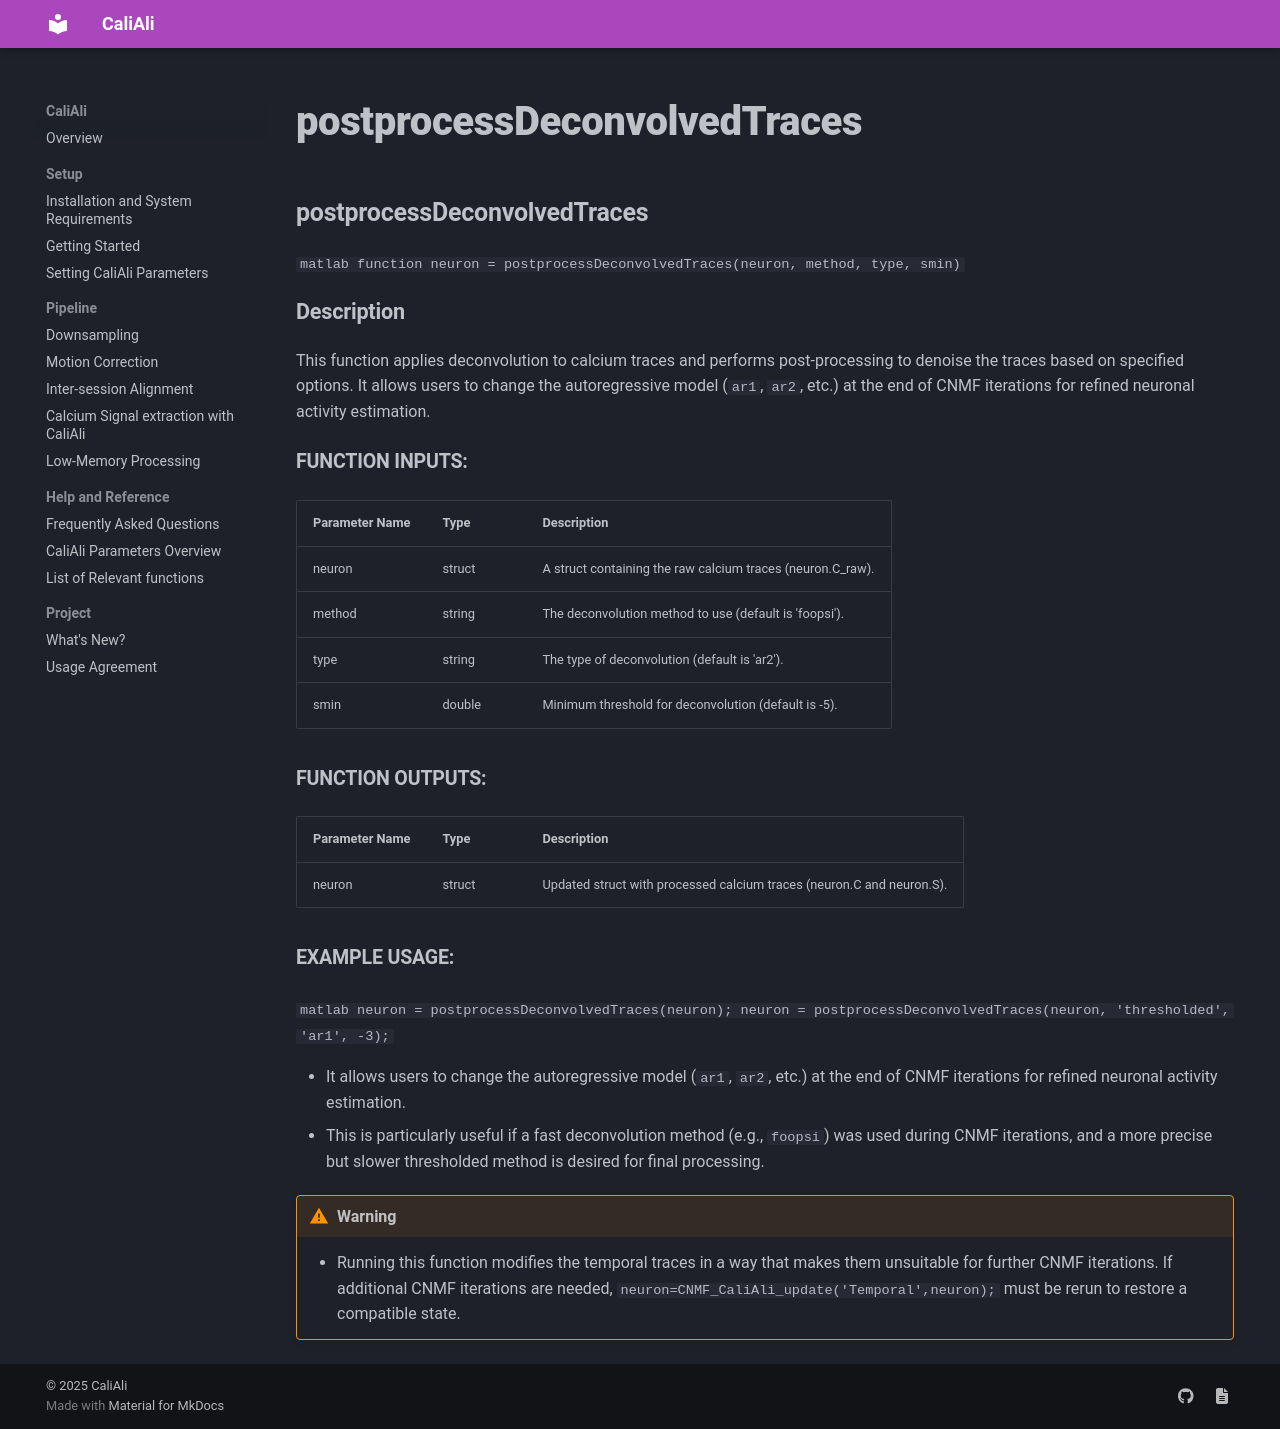

repository: CaliAli-PV/CaliAli · page: 1.4.8/Functions_doc/postprocessDeconvolvedTraces/index.html · generator: mkdocs

### postprocessDeconvolvedTraces {#postprocessDeconvolvedTraces}

```matlab
function neuron = postprocessDeconvolvedTraces(neuron, method, type, smin)
```

#### Description
This function applies deconvolution to calcium traces and performs post-processing to denoise the traces based on specified options. It allows users to change the autoregressive model (`ar1`, `ar2`, etc.) at the end of CNMF iterations for refined neuronal activity estimation.

##### Function Inputs:
| Parameter Name | Type    | Description                                                                 |
|---------------|---------|-----------------------------------------------------------------------------|
| neuron        | struct  | A struct containing the raw calcium traces (neuron.C_raw).                 |
| method        | string  | The deconvolution method to use (default is 'foopsi').                    |
| type          | string  | The type of deconvolution (default is 'ar2').                            |
| smin          | double  | Minimum threshold for deconvolution (default is -5).                     |

##### Function Outputs:
| Parameter Name | Type    | Description                                         |
|---------------|---------|-----------------------------------------------------|
| neuron        | struct  | Updated struct with processed calcium traces (neuron.C and neuron.S). |

##### Example usage:
```matlab
neuron = postprocessDeconvolvedTraces(neuron);
neuron = postprocessDeconvolvedTraces(neuron, 'thresholded', 'ar1', -3);
```

   - It allows users to change the autoregressive model (`ar1`, `ar2`, etc.) at the end of CNMF iterations for refined neuronal activity estimation.
   - This is particularly useful if a fast deconvolution method (e.g., `foopsi`) was used during CNMF iterations, and a more precise but slower thresholded method is desired  for final processing.

!!! warning
    - Running this function modifies the temporal traces in a way that makes them unsuitable for further CNMF iterations. If additional CNMF iterations are needed, `neuron=CNMF_CaliAli_update('Temporal',neuron);` must be rerun to restore a compatible state.
    
